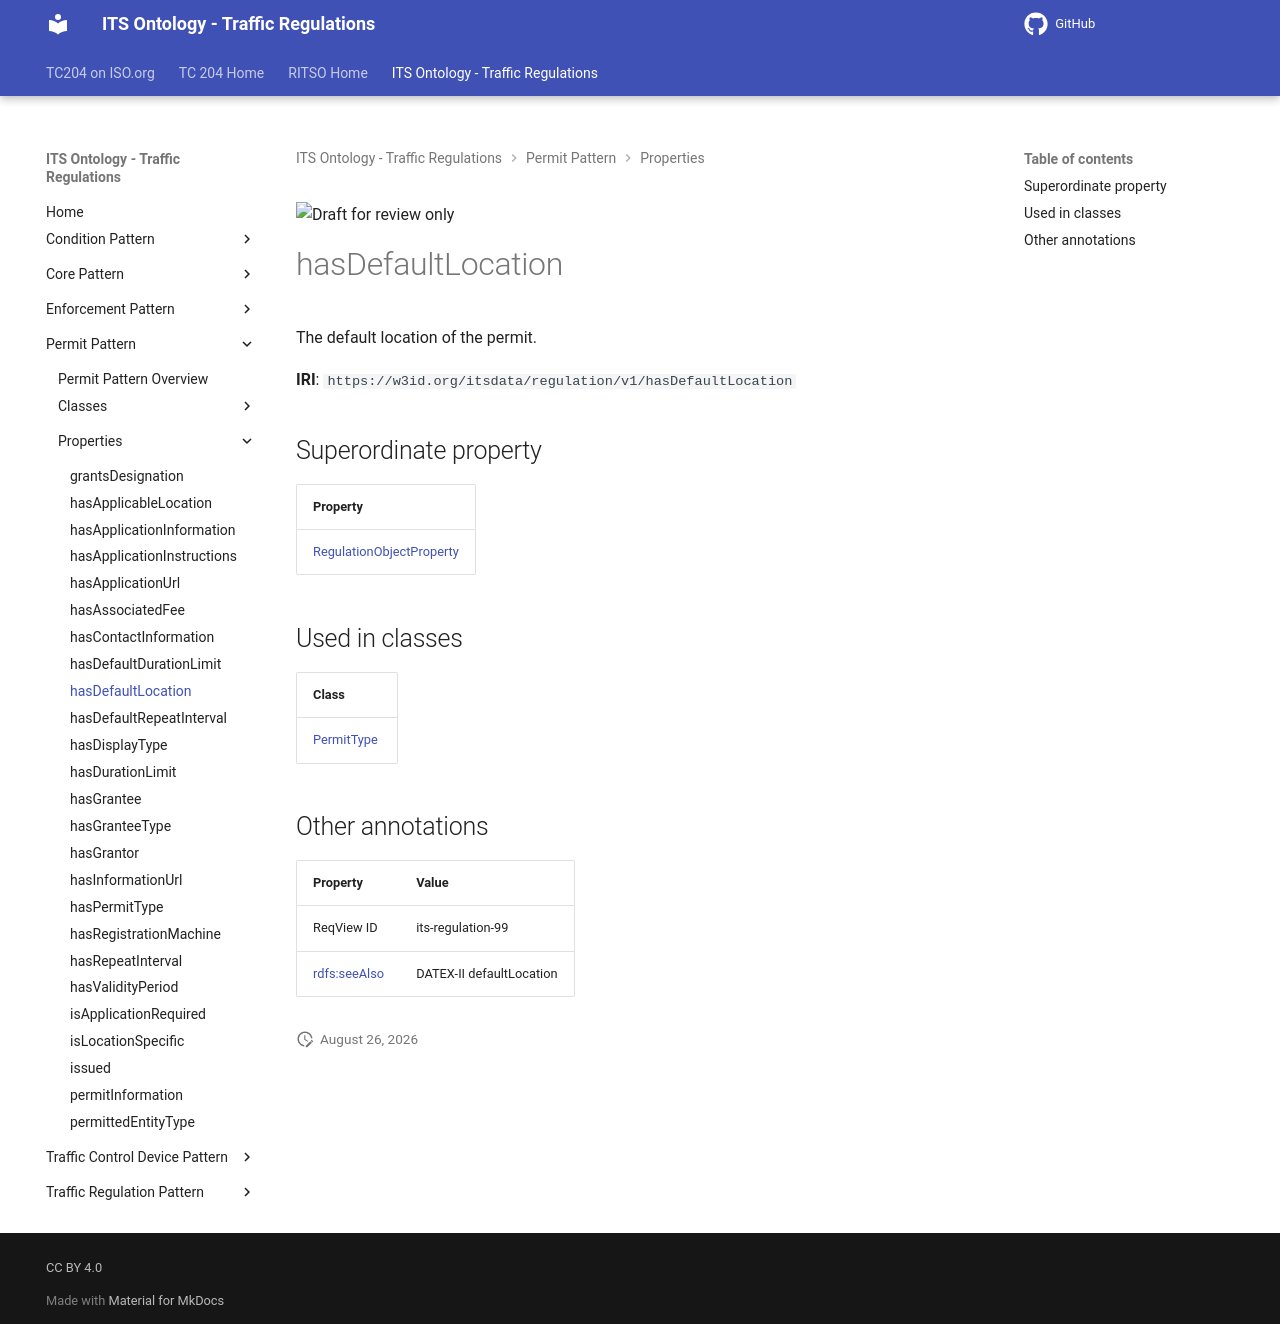

repository: ISO-TC204/ontology-its-regulation · page: v0.0.3-alpha.3/properties/hasDefaultLocation/index.html · generator: mkdocs

![Draft for review only](https://isotc204.org/assets/img/draft_for_review.svg)

# hasDefaultLocation

The default location of the permit.

**IRI**: `https://w3id.org/itsdata/regulation/v1/hasDefaultLocation`

## Superordinate property

| Property |
|-------|
| [RegulationObjectProperty](RegulationObjectProperty.md) |

## Used in classes

| Class |
|-------|
| [PermitType](../classes/PermitType.md) |

## Other annotations

| Property | Value |
|----------|-------|
| ReqView ID | its-regulation-99 |
| [rdfs:seeAlso](https://w3id.org/citydata/imported/rdfs/seeAlso) | DATEX-II defaultLocation |
